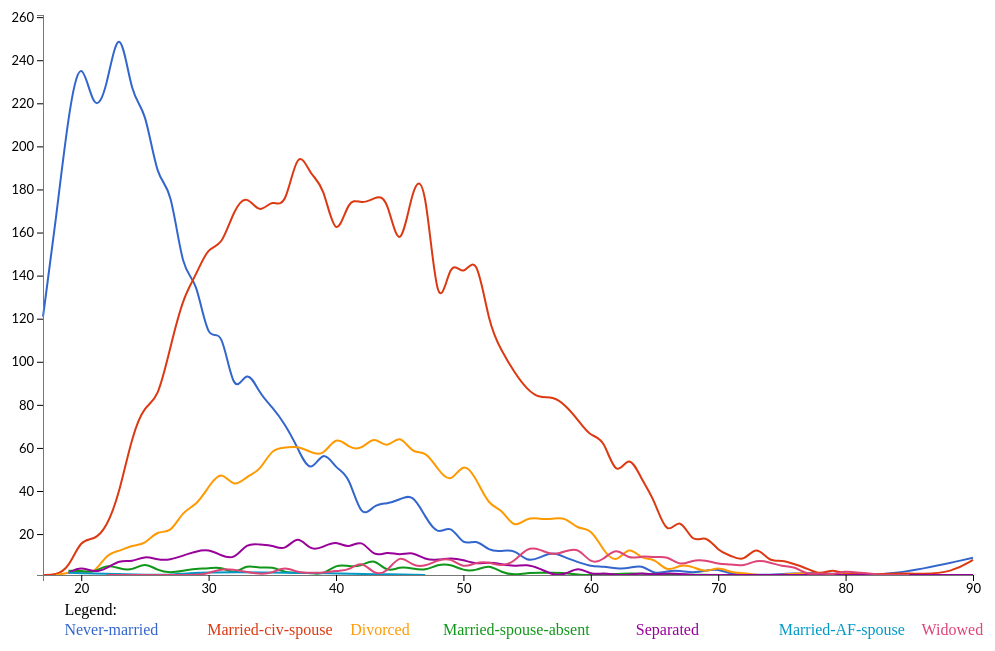
D3 v4 page, settled after 480 driven frames (8 s of simulated time); the page loaded 1 data file(s).


            const legendHeight = 50;
            const margin = {
                top: 20,
                right: 20,
                bottom: 20,
                left: 50
            };
            const width = 1000;
            const height =  600;


            // Creates sources <svg> element
            const svg = d3.select('body').append('svg')
                .attr('width', width + margin.left + margin.right)
                .attr('height', height + margin.top + margin.bottom + legendHeight);
            const g = svg.append('g')
                .attr('transform', `translate(${margin.left},${margin.top})`);

            const xScale = d3.scaleLinear()
                    .range([margin.left, width - margin.right]);
            const yScale = d3.scaleLinear()
                    .range([height - margin.top, margin.bottom]);

            const xaxis = d3.axisBottom()
                .scale(xScale);
            const g_xaxis = svg.append('g')
                .attr("transform", `translate(${margin.left}, ${height})`)
                .attr('class','x axis');
            const yaxis = d3.axisLeft()
                .scale(yScale);
            const g_yaxis = svg.append('g')
                .attr("transform", `translate(${margin.left*2}, ${margin.top})`)
                .attr('class','y axis');

            d3.csv("data/data.csv", d => {
                processData(d);
            });

            function processData(data) {
                let dataGroup = d3.nest()
                    .key(d => d.maritalStatus)
                    .key(d => d.age)
                    .rollup(v => v.length)
                    .entries(data);
                console.log(dataGroup);
                updateDiagram(dataGroup);
            }

            function updateDiagram(dataGroup) {
                // Scale the range of the data
                xScale.domain([d3.min(dataGroup, d => d3.min(d.values, d => d.key)),
                    d3.max(dataGroup, d => d3.max(d.values, d => d.key))]);
                yScale.domain([d3.min(dataGroup, d => d3.min(d.values, d => d.value)),
                    Math.round(d3.max(dataGroup, d => d3.max(d.values, d => d.value)))]);

                //render the axis
                g_xaxis.call(xaxis);
                g_yaxis.call(yaxis);

                let lineGen = d3.line()
                    .x( d => xScale(d.key))
                    .y( d => yScale(d.value))
                    .curve(d3.curveBasis);
                let colors = ["#3366cc", "#dc3912", "#ff9900", "#109618", "#990099", "#0099c6", "#dd4477", "#66aa00", "#b82e2e", "#316395", "#994499", "#22aa99", "#aaaa11", "#6633cc", "#e67300", "#8b0707", "#651067", "#329262", "#5574a6", "#3b3eac"];
                let lSpace = width/dataGroup.length;
                g.append("text")
                    .attr("x", (lSpace / 2))
                    .attr("y", height + 20)
                    .style("fill", "black")
                    .text("Legend:");
                dataGroup.forEach((d, i) => {
                    let data = d.values.sort((a,b) => a.key - b.key);
                    g.append('path')
                        .data([data])
                        .attr('class', 'line')
                        .attr('d', lineGen)
                        .attr('stroke', (d, j) => colors[i] )
                        .attr('stroke-width', 2)
                        .attr('fill', "none");
                    // 3 is Married-spouse-absent that is too long, so it is placed more left
                    g.append("text")
                        .attr("x", (lSpace / 2) + i * lSpace - (i===3 ? 50 : 0))
                        .attr("y", height + 40)
                        .style("fill", colors[i])
                        .text(d.key);
                });
            }
        

### data: data/data.csv
age, workclass, educationNum, maritalStatus, occupation, relationship, race, sex, hoursPerWeek, nativeCountry, income
39, State-gov, 13, Never-married, Adm-clerical, Not-in-family, White, Male, 40, United-States, 0
50, Self-emp-not-inc, 13, Married-civ-spouse, Exec-managerial, Husband, White, Male, 13, United-States, 0
38, Private, 9, Divorced, Handlers-cleaners, Not-in-family, White, Male, 40, United-States, 0
53, Private, 7, Married-civ-spouse, Handlers-cleaners, Husband, Black, Male, 40, United-States, 0
28, Private, 13, Married-civ-spouse, Prof-specialty, Wife, Black, Female, 40, Cuba, 0
37, Private, 14, Married-civ-spouse, Exec-managerial, Wife, White, Female, 40, United-States, 0
49, Private, 5, Married-spouse-absent, Other-service, Not-in-family, Black, Female, 16, Jamaica, 0
52, Self-emp-not-inc, 9, Married-civ-spouse, Exec-managerial, Husband, White, Male, 45, United-States, 1
31, Private, 14, Never-married, Prof-specialty, Not-in-family, White, Female, 50, United-States, 1
42, Private, 13, Married-civ-spouse, Exec-managerial, Husband, White, Male, 40, United-States, 1
37, Private, 10, Married-civ-spouse, Exec-managerial, Husband, Black, Male, 80, United-States, 1
30, State-gov, 13, Married-civ-spouse, Prof-specialty, Husband, Asian-Pac-Islander, Male, 40, India, 1
23, Private, 13, Never-married, Adm-clerical, Own-child, White, Female, 30, United-States, 0
32, Private, 12, Never-married, Sales, Not-in-family, Black, Male, 50, United-States, 0
34, Private, 4, Married-civ-spouse, Transport-moving, Husband, Amer-Indian-Eskimo, Male, 45, Mexico, 0
25, Self-emp-not-inc, 9, Never-married, Farming-fishing, Own-child, White, Male, 35, United-States, 0
32, Private, 9, Never-married, Machine-op-inspct, Unmarried, White, Male, 40, United-States, 0
38, Private, 7, Married-civ-spouse, Sales, Husband, White, Male, 50, United-States, 0
43, Self-emp-not-inc, 14, Divorced, Exec-managerial, Unmarried, White, Female, 45, United-States, 1
40, Private, 16, Married-civ-spouse, Prof-specialty, Husband, White, Male, 60, United-States, 1
54, Private, 9, Separated, Other-service, Unmarried, Black, Female, 20, United-States, 0
35, Federal-gov, 5, Married-civ-spouse, Farming-fishing, Husband, Black, Male, 40, United-States, 0
43, Private, 7, Married-civ-spouse, Transport-moving, Husband, White, Male, 40, United-States, 0
59, Private, 9, Divorced, Tech-support, Unmarried, White, Female, 40, United-States, 0
56, Local-gov, 13, Married-civ-spouse, Tech-support, Husband, White, Male, 40, United-States, 1
19, Private, 9, Never-married, Craft-repair, Own-child, White, Male, 40, United-States, 0
39, Private, 9, Divorced, Exec-managerial, Not-in-family, White, Male, 80, United-States, 0
49, Private, 9, Married-civ-spouse, Craft-repair, Husband, White, Male, 40, United-States, 0
23, Local-gov, 12, Never-married, Protective-serv, Not-in-family, White, Male, 52, United-States, 0
20, Private, 10, Never-married, Sales, Own-child, Black, Male, 44, United-States, 0
45, Private, 13, Divorced, Exec-managerial, Own-child, White, Male, 40, United-States, 0
30, Federal-gov, 10, Married-civ-spouse, Adm-clerical, Own-child, White, Male, 40, United-States, 0
22, State-gov, 10, Married-civ-spouse, Other-service, Husband, Black, Male, 15, United-States, 0
48, Private, 7, Never-married, Machine-op-inspct, Unmarried, White, Male, 40, Puerto-Rico, 0
21, Private, 10, Never-married, Machine-op-inspct, Own-child, White, Male, 40, United-States, 0
19, Private, 9, Married-AF-spouse, Adm-clerical, Wife, White, Female, 25, United-States, 0
48, Self-emp-not-inc, 12, Married-civ-spouse, Prof-specialty, Husband, White, Male, 40, United-States, 0
31, Private, 5, Married-civ-spouse, Machine-op-inspct, Husband, White, Male, 43, United-States, 0
53, Self-emp-not-inc, 13, Married-civ-spouse, Prof-specialty, Husband, White, Male, 40, United-States, 0
24, Private, 13, Married-civ-spouse, Tech-support, Husband, White, Male, 50, United-States, 0
49, Private, 9, Separated, Adm-clerical, Unmarried, White, Female, 40, United-States, 0
25, Private, 9, Never-married, Handlers-cleaners, Not-in-family, White, Male, 35, United-States, 0
57, Federal-gov, 13, Married-civ-spouse, Prof-specialty, Husband, Black, Male, 40, United-States, 1
53, Private, 9, Married-civ-spouse, Machine-op-inspct, Husband, White, Male, 38, United-States, 0
44, Private, 14, Divorced, Exec-managerial, Unmarried, White, Female, 40, United-States, 0
41, State-gov, 11, Married-civ-spouse, Craft-repair, Husband, White, Male, 40, United-States, 0
29, Private, 11, Never-married, Prof-specialty, Not-in-family, White, Male, 43, United-States, 0
25, Private, 10, Married-civ-spouse, Exec-managerial, Wife, Other, Female, 40, United-States, 0
47, Private, 15, Married-civ-spouse, Prof-specialty, Wife, White, Female, 60, Honduras, 1
50, Federal-gov, 13, Divorced, Exec-managerial, Not-in-family, White, Male, 55, United-States, 1
47, Self-emp-inc, 9, Divorced, Exec-managerial, Not-in-family, White, Male, 60, United-States, 0
43, Private, 10, Married-civ-spouse, Tech-support, Husband, White, Male, 40, United-States, 1
46, Private, 3, Married-civ-spouse, Machine-op-inspct, Husband, White, Male, 40, Mexico, 0
35, Private, 11, Married-civ-spouse, Other-service, Husband, White, Male, 40, Puerto-Rico, 0
41, Private, 9, Married-civ-spouse, Adm-clerical, Husband, White, Male, 48, United-States, 0
30, Private, 9, Married-civ-spouse, Machine-op-inspct, Husband, White, Male, 40, United-States, 0
30, Private, 13, Married-civ-spouse, Sales, Husband, White, Male, 40, United-States, 0
48, Private, 9, Married-civ-spouse, Transport-moving, Husband, White, Male, 40, United-States, 0
42, Private, 16, Married-civ-spouse, Prof-specialty, Husband, White, Male, 45, United-States, 1
29, Private, 10, Divorced, Tech-support, Not-in-family, White, Male, 58, United-States, 0
... 11,939 more rows